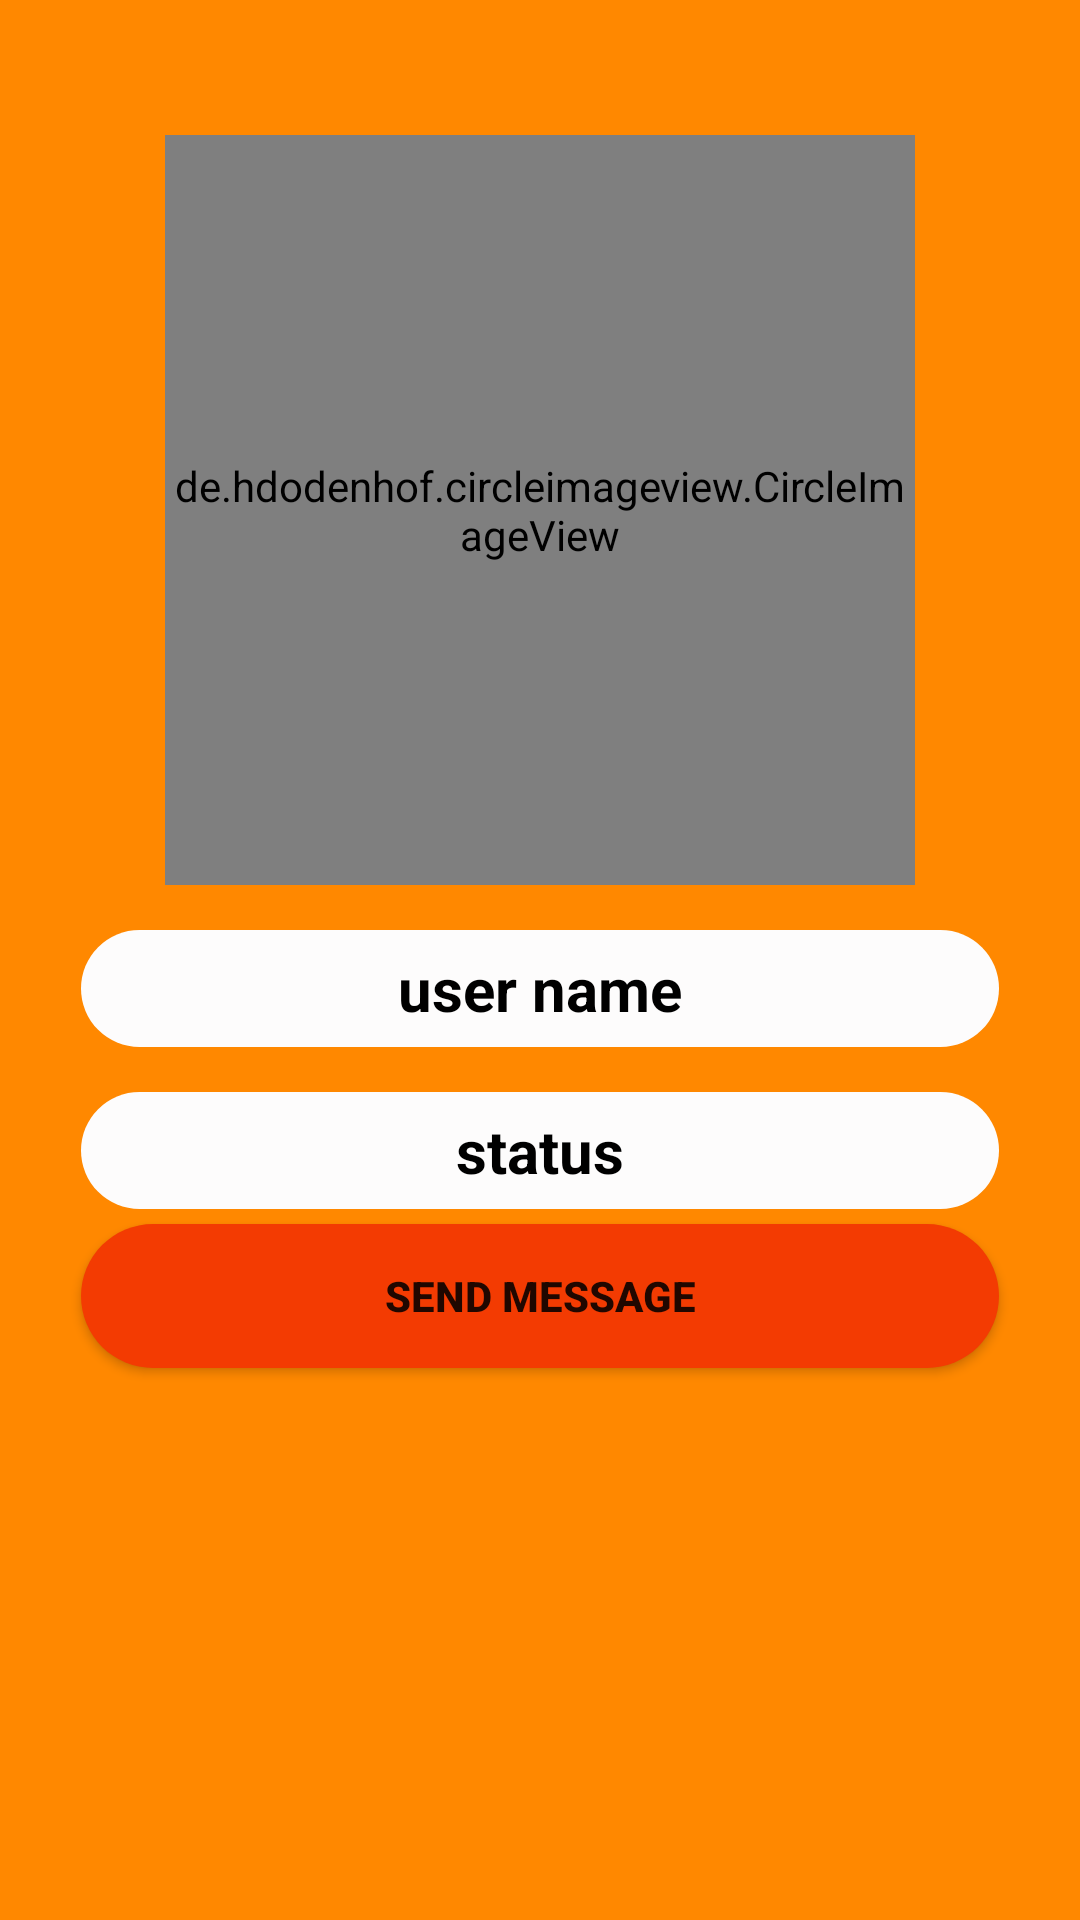

Here is an Android app screen rendered from its layout file. Give the layout XML and the strings, colors and styles it references.
<!-- AndroidManifest.xml: application theme AppTheme -->
<!-- res/layout/activity_my_profile.xml -->
<RelativeLayout xmlns:android="http://schemas.android.com/apk/res/android"
    xmlns:app="http://schemas.android.com/apk/res-auto"
    xmlns:tools="http://schemas.android.com/tools"
    android:layout_width="match_parent"
    android:layout_height="match_parent"
    android:background="@android:color/holo_orange_dark"
    tools:context=".SettingsActivity">


    <de.hdodenhof.circleimageview.CircleImageView
        android:id="@+id/profile_image_my_profile"
        android:layout_width="250dp"
        android:layout_height="250dp"
        android:layout_centerHorizontal="true"
        android:layout_alignParentTop="true"
        android:layout_marginTop="45dp"
        android:background="@drawable/profil"
        app:civ_border_width="5dp"
        app:civ_border_color="@android:color/white"/>

    <TextView
        android:id="@+id/user_name_myProfile"
        android:layout_width="match_parent"
        android:layout_height="wrap_content"
        android:background="@drawable/read_text_view"
        android:layout_below="@+id/profile_image_my_profile"
        android:layout_marginTop="15dp"
        android:textAlignment="center"
        android:textStyle="bold"
        android:layout_marginStart="27dp"
        android:layout_marginEnd="27dp"
        android:textSize="20sp"
        android:padding="6dp"
        android:text="user name"
        android:textColor="@android:color/black"
        android:gravity="center_horizontal" />

    <TextView
        android:id="@+id/status_myProfile"
        android:layout_width="match_parent"
        android:layout_height="wrap_content"
        android:background="@drawable/read_text_view"
        android:layout_marginTop="15dp"
        android:textAlignment="center"
        android:textColor="@android:color/black"
        android:textStyle="bold"
        android:textSize="20sp"
        android:text="status"
        android:layout_below="@id/user_name_myProfile"
        android:layout_marginStart="27dp"
        android:layout_marginEnd="27dp"
        android:padding="6dp"
        android:gravity="center_horizontal" />
    <Button
        android:layout_width="match_parent"
        android:layout_height="wrap_content"
        android:id="@+id/send_message_id_button"
        android:layout_below="@id/status_myProfile"
        android:layout_marginTop="5dp"
        android:layout_marginStart="27dp"
        android:layout_marginLeft="27dp"
        android:layout_marginEnd="27dp"
        android:background="@drawable/buttons"
        android:text="send message"
        android:textStyle="bold"/>

    <Button
        android:layout_width="match_parent"
        android:layout_height="wrap_content"
        android:id="@+id/cancel_chat_request"
        android:layout_below="@id/send_message_id_button"
        android:layout_marginTop="5dp"
        android:layout_marginStart="27dp"
        android:layout_marginLeft="27dp"
        android:layout_marginEnd="27dp"
        android:background="@drawable/buttons"
        android:text="cancel chat request"
        android:visibility="invisible"
        android:textStyle="bold"/>
</RelativeLayout>
<!-- resources referenced by this layout -->
<resources>
  <!-- drawable buttons (drawable) -->
  <?xml version="1.0" encoding="utf-8"?>
  <shape xmlns:android="http://schemas.android.com/apk/res/android">
  
      <solid
          android:color="#F33B02">
      </solid>
      <corners
          android:radius="25dp">
      </corners>
      <stroke
          android:color="@android:color/holo_orange_dark">
  
      </stroke>
  
  </shape>
  <!-- drawable profil: png bitmap (drawable, 24472 bytes) -->
  <!-- drawable read_text_view (drawable) -->
  <shape xmlns:android="http://schemas.android.com/apk/res/android">
  
      <solid
          android:color="#FDFCFC">
      </solid>
      <corners
          android:radius="25dp">
      </corners>
      <stroke
          android:color="@android:color/holo_orange_dark">
  
      </stroke>
  
  </shape>
  <style name="AppTheme" parent="Theme.AppCompat.Light.DarkActionBar">
          
          <item name="colorPrimary">#FF9800</item>
          <item name="colorPrimaryDark">#FF9800</item>
          <item name="colorAccent">#F18B55</item>
      </style>
</resources>
